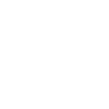
t = 0.00 s
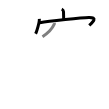
t = 3.50 s
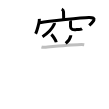
t = 7.25 s
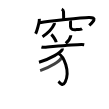
t = 10.75 s
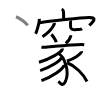
t = 14.50 s
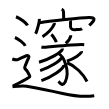
t = 18.00 s

The animated SVG that drew these frames (rendered in a browser with its animation timeline set to each time). Animation: 18 SMIL elements (animate=18); one cycle of 18.00 s.

<svg width="109px" height="109px" viewBox="0 0 px 109px" xmlns="http://www.w3.org/2000/svg" xmlns:xlink="http://www.w3.org/1999/xlink" xml:space="preserve" version="1.1"  baseProfile="full">
<path d="M61.71,9.01c0.72,0.31,1.79,1.9,1.8,2.86c0.05,3.01,0.13,5.18,0.22,7.92" style="fill:none;stroke:black;stroke-width:3;opacity:0">
  <animate attributeType="CSS" attributeName="opacity" from="0" to="1" begin="0s" dur="1s" repeatCount="0" fill="freeze" />
</path>
<path d="M39.37,18.87c0.11,3.33-2.49,12.6-3.74,14.87" style="fill:none;stroke:black;stroke-width:3;opacity:0">
  <animate attributeType="CSS" attributeName="opacity" from="0" to="1" begin="1s" dur="1s" repeatCount="0" fill="freeze" />
</path>
<path d="M39.85,22.68c9.41-1.76,42.11-5.07,49.02-5.23c8.94-0.21,4.39,4.31,0.37,7.95" style="fill:none;stroke:black;stroke-width:3;opacity:0">
  <animate attributeType="CSS" attributeName="opacity" from="0" to="1" begin="2s" dur="1s" repeatCount="0" fill="freeze" />
</path>
<path d="M54.29,22.97c0.05,0.31,0.17,0.84-0.03,1.27c-1.78,3.95-5.65,8.57-11.77,12.51" style="fill:none;stroke:black;stroke-width:3;opacity:0">
  <animate attributeType="CSS" attributeName="opacity" from="0" to="1" begin="3s" dur="1s" repeatCount="0" fill="freeze" />
</path>
<path d="M70.08,20.75c0.23,0.3,0.44,0.66,0.45,1.14c0.04,1.27-0.04,3.49,0.01,4.93c0.12,3.38,3.33,2.89,5.97,2.8c2.78-0.1,5.15-0.62,5.53-0.88" style="fill:none;stroke:black;stroke-width:3;opacity:0">
  <animate attributeType="CSS" attributeName="opacity" from="0" to="1" begin="4s" dur="1s" repeatCount="0" fill="freeze" />
</path>
<path d="M51.27,34.5c1.75,1.37,4.52,5.62,4.95,7.75" style="fill:none;stroke:black;stroke-width:3;opacity:0">
  <animate attributeType="CSS" attributeName="opacity" from="0" to="1" begin="5s" dur="1s" repeatCount="0" fill="freeze" />
</path>
<path d="M70.75,35.25c0.01,0.19,0.03,0.5-0.03,0.78c-0.34,1.63-2.32,5.22-5.02,7.42" style="fill:none;stroke:black;stroke-width:3;opacity:0">
  <animate attributeType="CSS" attributeName="opacity" from="0" to="1" begin="6s" dur="1s" repeatCount="0" fill="freeze" />
</path>
<path d="M41.46,46.97c0.8,0.25,2.26,0.3,3.06,0.25c5.73-0.39,27.9-2.64,36.9-2.74c1.33-0.02,2.13,0.12,2.8,0.24" style="fill:none;stroke:black;stroke-width:3;opacity:0">
  <animate attributeType="CSS" attributeName="opacity" from="0" to="1" begin="7s" dur="1s" repeatCount="0" fill="freeze" />
</path>
<path d="M62.24,48.5c0.06,0.32,0.14,0.84-0.13,1.3c-1.58,2.74-10.67,8.76-23.1,12.45" style="fill:none;stroke:black;stroke-width:3;opacity:0">
  <animate attributeType="CSS" attributeName="opacity" from="0" to="1" begin="8s" dur="1s" repeatCount="0" fill="freeze" />
</path>
<path d="M58.25,53.5c5.78,2.67,12.06,17.87,6.98,28.36c-2.73,5.64-6.07,0.04-6.79-0.47" style="fill:none;stroke:black;stroke-width:3;opacity:0">
  <animate attributeType="CSS" attributeName="opacity" from="0" to="1" begin="9s" dur="1s" repeatCount="0" fill="freeze" />
</path>
<path d="M61.26,57c0.06,0.32,0.12,0.83-0.12,1.28c-1.44,2.71-9.69,8.64-20.98,12.28" style="fill:none;stroke:black;stroke-width:3;opacity:0">
  <animate attributeType="CSS" attributeName="opacity" from="0" to="1" begin="10s" dur="1s" repeatCount="0" fill="freeze" />
</path>
<path d="M63.76,64.75c0.06,0.37,0.13,0.96-0.13,1.5c-1.52,3.15-10.26,10.07-22.22,14.31" style="fill:none;stroke:black;stroke-width:3;opacity:0">
  <animate attributeType="CSS" attributeName="opacity" from="0" to="1" begin="11s" dur="1s" repeatCount="0" fill="freeze" />
</path>
<path d="M81.48,51.26c0.04,0.23,0.09,0.6-0.08,0.94c-0.99,1.98-6.7,6.32-14.52,8.98" style="fill:none;stroke:black;stroke-width:3;opacity:0">
  <animate attributeType="CSS" attributeName="opacity" from="0" to="1" begin="12s" dur="1s" repeatCount="0" fill="freeze" />
</path>
<path d="M67.16,62.78C75.22,65.75,83.44,74.09,87,81.5" style="fill:none;stroke:black;stroke-width:3;opacity:0">
  <animate attributeType="CSS" attributeName="opacity" from="0" to="1" begin="13s" dur="1s" repeatCount="0" fill="freeze" />
</path>
<path d="M16,16.75c4.06,1.54,10.49,6.35,11.5,8.75" style="fill:none;stroke:black;stroke-width:3;opacity:0">
  <animate attributeType="CSS" attributeName="opacity" from="0" to="1" begin="14s" dur="1s" repeatCount="0" fill="freeze" />
</path>
<path d="M14.96,37.5c3.63,1.48,9.38,6.08,10.29,8.38" style="fill:none;stroke:black;stroke-width:3;opacity:0">
  <animate attributeType="CSS" attributeName="opacity" from="0" to="1" begin="15s" dur="1s" repeatCount="0" fill="freeze" />
</path>
<path d="M12.25,59c2.77,0.92,4.02,0.98,5.25,0.75c1.23-0.23,6.96-3.55,8.8-4.01c1.85-0.46,3.24,0.38,2.39,2.01c-1.44,2.75-2.44,5.5-3.44,8c-0.55,1.36-1.35,2.15,0.5,3.75c1.85,1.6,2.71,4.24,3.63,5.61c0.92,1.37,0.46,1.75-1.38,2.89c-1.85,1.14-13.4,7.54-15.25,8" style="fill:none;stroke:black;stroke-width:3;opacity:0">
  <animate attributeType="CSS" attributeName="opacity" from="0" to="1" begin="16s" dur="1s" repeatCount="0" fill="freeze" />
</path>
<path d="M12.5,86.78c3.13-0.4,9.4-1.41,14.1-0.6c4.7,0.8,31.42,6.21,36.04,7.26c12.54,2.82,22.2,3.63,31.6,2.22" style="fill:none;stroke:black;stroke-width:3;opacity:0">
  <animate attributeType="CSS" attributeName="opacity" from="0" to="1" begin="17s" dur="1s" repeatCount="0" fill="freeze" />
</path>
</svg>
